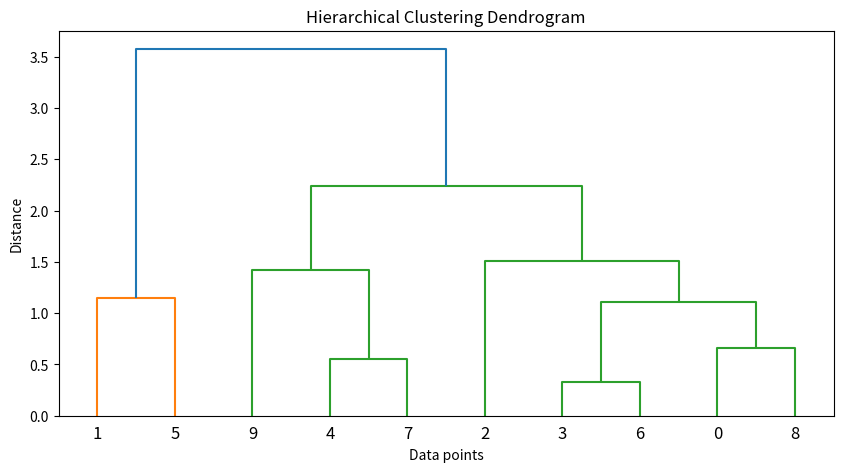

Python code for this plot:
import numpy as np
from scipy.cluster.hierarchy import linkage, dendrogram
import matplotlib.pyplot as plt
# 凝聚式层次聚类
# 首先，使用numpy生成一些随机的二维数据点,生成一些示例数据,
np.random.seed(0)
data = np.random.randn(10, 2)

# 然后，使用scipy.cluster.hierarchy模块中的linkage函数进行层次聚类，这里使用了'ward'方法，它最小化方差，使得合并后的聚类内部方差增加最小。计算距离矩阵并进行层次聚类
Z = linkage(data, method='ward')

# 绘制树形图,以便直观地观察聚类的层次结构。
plt.figure(figsize=(10, 5))
dendrogram(Z)
plt.title('Hierarchical Clustering Dendrogram')
plt.xlabel('Data points')
plt.ylabel('Distance')
plt.show()